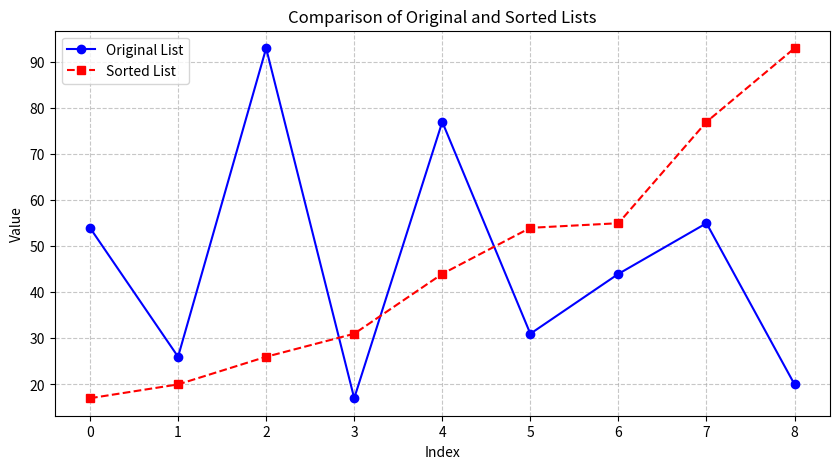

Here is the Python script that generated this plot:
def merge_sort(arr):  # 2 Parameternamen optimieren 7 Funktionsbenennungsformat optimieren
    """
    Sorts a list in ascending order using the merge sort algorithm.

    Args:
        arr (list): The list to be sorted.

    Returns:
        None: The input list is sorted in-place.
    """
    if (len(arr) > 1):  # 4 Optimieren von if-Funktionen
        mid = len(arr) // 2
        left = arr[:mid]
        right = arr[mid:]

        merge_sort(left)
        merge_sort(right)

        l = r = i = 0  # 5 Optimierung der Parametrierung

        while l < len(left) and r < len(right):
            if left[l] <= right[r]:
                arr[i] = left[l]  # 1 Direkte Zuweisung ersetzt ASSIGNMENT-Aufruf
                l += 1
            else:
                arr[i] = right[r]
                r += 1
            i += 1

        while l < len(left):
            arr[i] = left[l]
            l += 1
            i += 1

        while r < len(right):
            arr[i] = right[r]
            r += 1
            i += 1


import matplotlib.pyplot as plt

if __name__ == "__main__":  # 6 Fügen Sie den Haupteingang hinzu
    """
    Main execution block when the script is run directly.
    """
    my_list = [54, 26, 93, 17, 77, 31, 44, 55, 20]
    sorted_list = my_list.copy()  # 3 Sortieren Sie die Kopie und lassen Sie die Originalliste unverändert
    merge_sort(sorted_list)

    plt.figure(figsize=(10, 5))

    plt.plot(my_list, label='Original List', marker='o', color='blue', linestyle='-')
    plt.plot(sorted_list, label='Sorted List', marker='s', color='red', linestyle='--')

    plt.title('Comparison of Original and Sorted Lists')
    plt.xlabel('Index')
    plt.ylabel('Value')
    plt.legend()

    plt.grid(True, linestyle='--', alpha=0.7)
    plt.show()